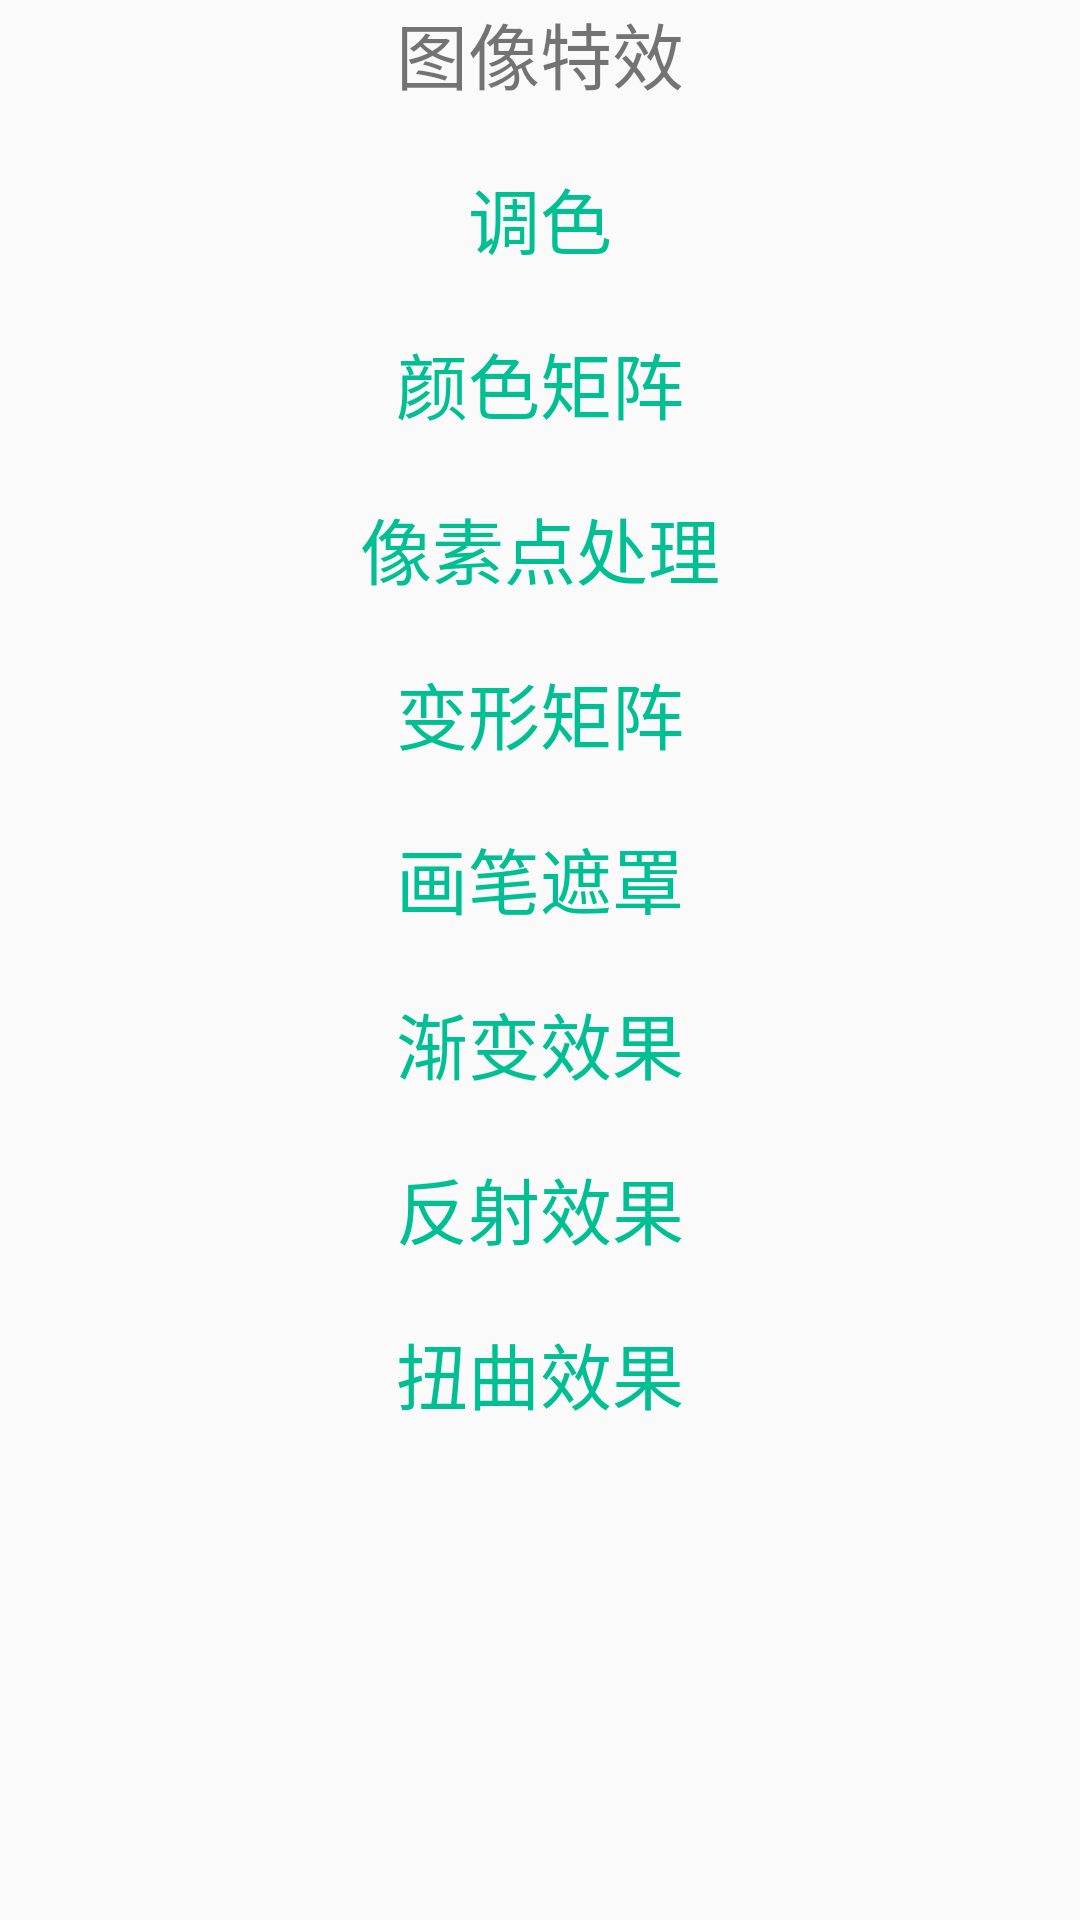

Write the Android layout XML for this screen, with the resource values it uses.
<!-- AndroidManifest.xml: application theme AppTheme -->
<!-- res/layout/activity_main.xml -->
<?xml version="1.0" encoding="utf-8"?>
<LinearLayout xmlns:android="http://schemas.android.com/apk/res/android"
    xmlns:tools="http://schemas.android.com/tools"
    android:layout_width="match_parent"
    android:layout_height="match_parent"
    android:paddingBottom="@dimen/activity_vertical_margin"
    android:paddingLeft="@dimen/activity_horizontal_margin"
    android:paddingRight="@dimen/activity_horizontal_margin"
    android:paddingTop="@dimen/activity_vertical_margin"
    android:orientation="vertical"
    android:gravity="center_horizontal"
    tools:context=".activity.MainActivity">

    <TextView
        android:layout_width="match_parent"
        android:layout_height="wrap_content"
        android:gravity="center"
        android:layout_marginBottom="10dp"
        android:text="@string/title"/>

    <Button
        style="?attr/buttonBarButtonStyle"
        android:id="@+id/change_rgba"
        android:layout_width="match_parent"
        android:layout_height="wrap_content"
        android:text="@string/rgba"
        android:onClick="doClick"/>

    <Button
        style="?attr/buttonBarButtonStyle"
        android:id="@+id/color_matrix"
        android:layout_width="match_parent"
        android:layout_height="wrap_content"
        android:text="@string/matrix"
        android:onClick="doClick"/>

    <Button
        style="?attr/buttonBarButtonStyle"
        android:id="@+id/pixel"
        android:layout_height="wrap_content"
        android:layout_width="match_parent"
        android:text="@string/pixel"
        android:onClick="doClick"/>

    <Button
        style="?attr/buttonBarButtonStyle"
        android:id="@+id/transform"
        android:text="@string/transform"
        android:layout_width="match_parent"
        android:layout_height="wrap_content"
        android:onClick="doClick"/>

    <Button
        style="?attr/buttonBarButtonStyle"
        android:id="@+id/xfermode"
        android:layout_width="match_parent"
        android:layout_height="wrap_content"
        android:text="@string/xfermode"
        android:onClick="doClick"/>

    <Button
        style="?attr/buttonBarButtonStyle"
        android:id="@+id/shader"
        android:layout_width="match_parent"
        android:layout_height="wrap_content"
        android:onClick="doClick"
        android:text="@string/shader"/>

    <Button
        style="?attr/buttonBarButtonStyle"
        android:id="@+id/reflect"
        android:layout_width="match_parent"
        android:layout_height="wrap_content"
        android:onClick="doClick"
        android:text="@string/reflect"/>

    <Button
        style="?attr/buttonBarButtonStyle"
        android:id="@+id/mesh"
        android:layout_width="match_parent"
        android:layout_height="wrap_content"
        android:onClick="doClick"
        android:text="@string/mesh"/>
</LinearLayout>
<!-- resources referenced by this layout -->
<resources>
  <string name="matrix">颜色矩阵</string>
  <string name="mesh">扭曲效果</string>
  <string name="pixel">像素点处理</string>
  <string name="reflect">反射效果</string>
  <string name="rgba">调色</string>
  <string name="shader">渐变效果</string>
  <string name="title">图像特效</string>
  <string name="transform">变形矩阵</string>
  <string name="xfermode">画笔遮罩</string>
  <style name="AppTheme" parent="Theme.AppCompat.Light.DarkActionBar">
          
          <item name="colorPrimary">@color/colorPrimary</item>
          <item name="colorPrimaryDark">@color/colorPrimaryDark</item>
          <item name="colorAccent">@color/colorAccent</item>
          <item name="android:textSize">24sp</item>
          <item name="android:textColorSecondary">@color/colorAccent</item>
      </style>
  <color name="colorPrimary">#3F51B5</color>
  <color name="colorPrimaryDark">#303F9F</color>
  <color name="colorAccent">#00bf93</color>
</resources>
